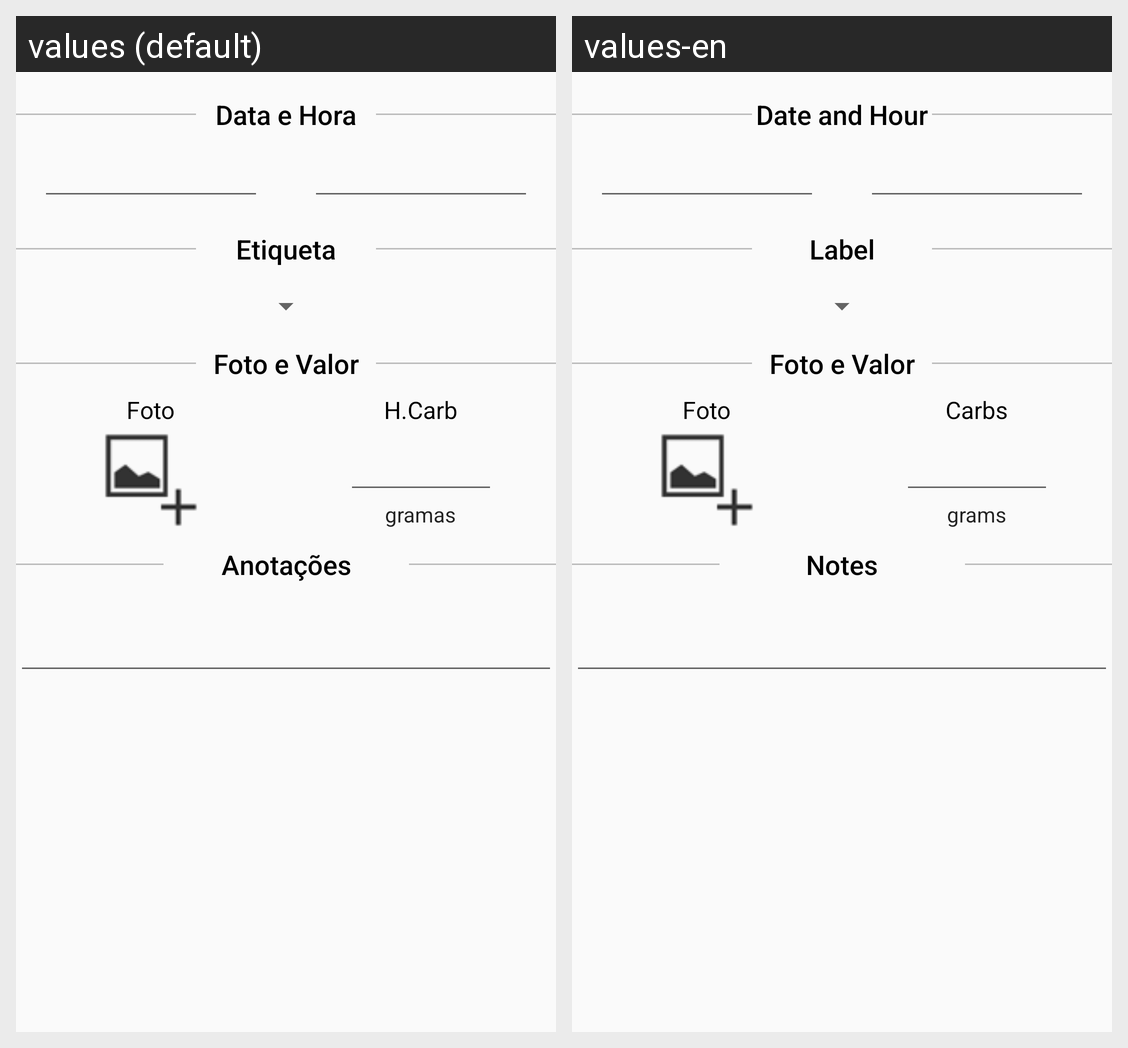

The same Android screen rendered under two of its app's locales, left to right. List the strings drawn on it with the default value and each locale's translation.
Android screen res/layout/activity_carbohydrate_detail.xml rendered under 2 locales, left to right: values (default), values-en. Device: Nexus 5 (rendered at 1080×1920; each locale shown at half size, 540×960, under a caption strip naming it); theme HomeTheme.
Strings drawn on this screen, with the default value and each locale's value (text and hints the layout hard-codes, and strings that could not be matched under every locale, appear in the picture but are not listed):

date_hour
  values: Data e Hora
  values-en: Date and Hour

label
  values: Etiqueta
  values-en: Label

photo_and_value
  values: Foto e Valor
  values-en: Foto e Valor

photo
  values: Foto
  values-en: Foto

Carbs
  values: H.Carb
  values-en: Carbs

grams
  values: gramas
  values-en: grams

notes
  values: Anotações
  values-en: Notes
